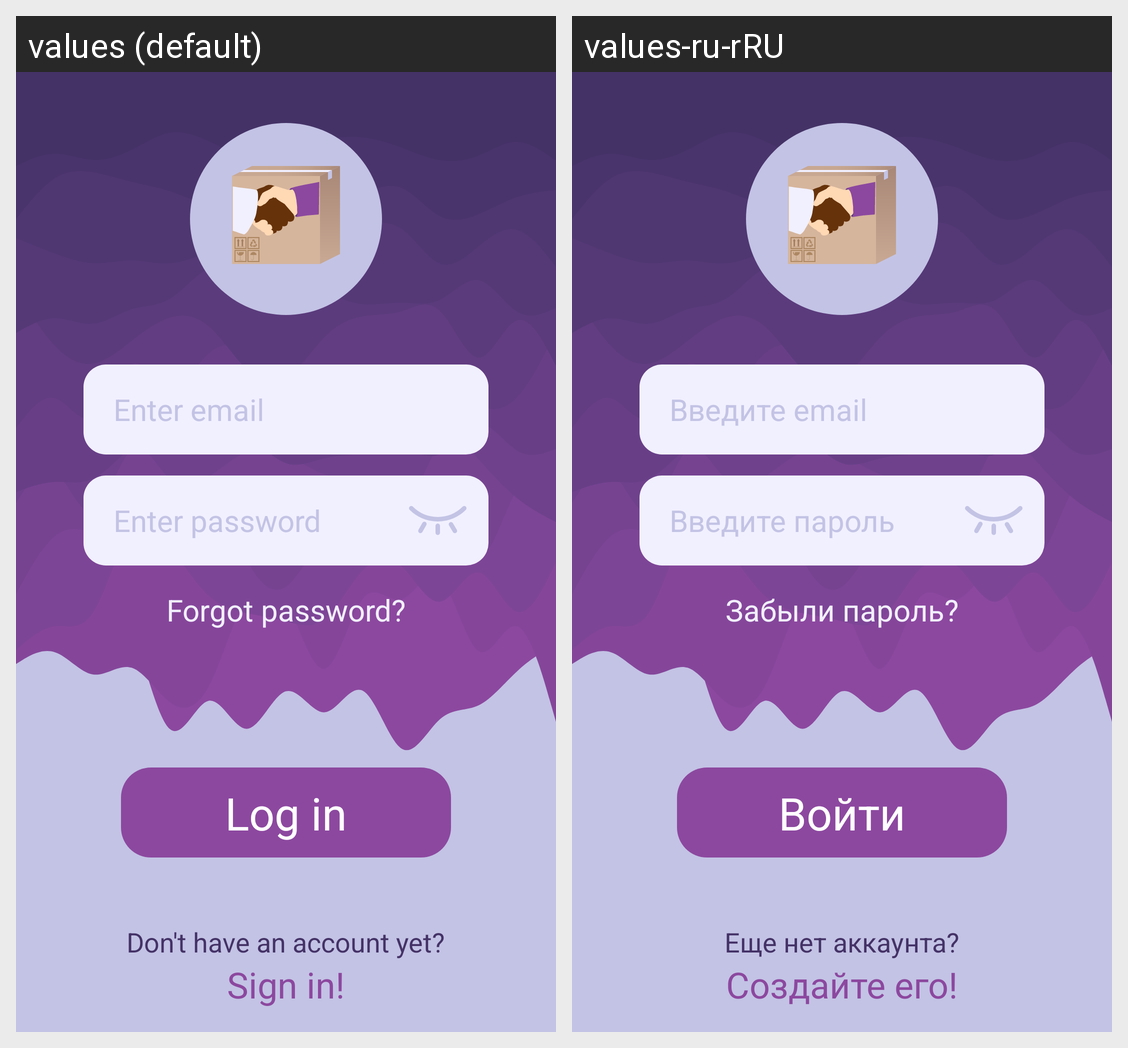

For this localized Android screen grid, give each drawn string resource with its value in every locale shown.
Android screen res/layout/fragment_login.xml rendered under 2 locales, left to right: values (default), values-ru-rRU. Device: Nexus 5 (rendered at 1080×1920; each locale shown at half size, 540×960, under a caption strip naming it); theme Theme.Gendel.Light.Standard.
Strings drawn on this screen, with the default value and each locale's value (text and hints the layout hard-codes, and strings that could not be matched under every locale, appear in the picture but are not listed):

register_enter_email
  values: Enter email
  values-ru-rRU: Введите email

register_enter_password
  values: Enter password
  values-ru-rRU: Введите пароль

register_textView_forgot_password
  values: Forgot password?
  values-ru-rRU: Забыли пароль?

register_textView_log_in
  values: Log in
  values-ru-rRU: Войти

register_log_in_textView_hint
  values: Don't have an account yet?
  values-ru-rRU: Еще нет аккаунта?

register_textView_hint_sign_in
  values: Sign in!
  values-ru-rRU: Создайте его!
